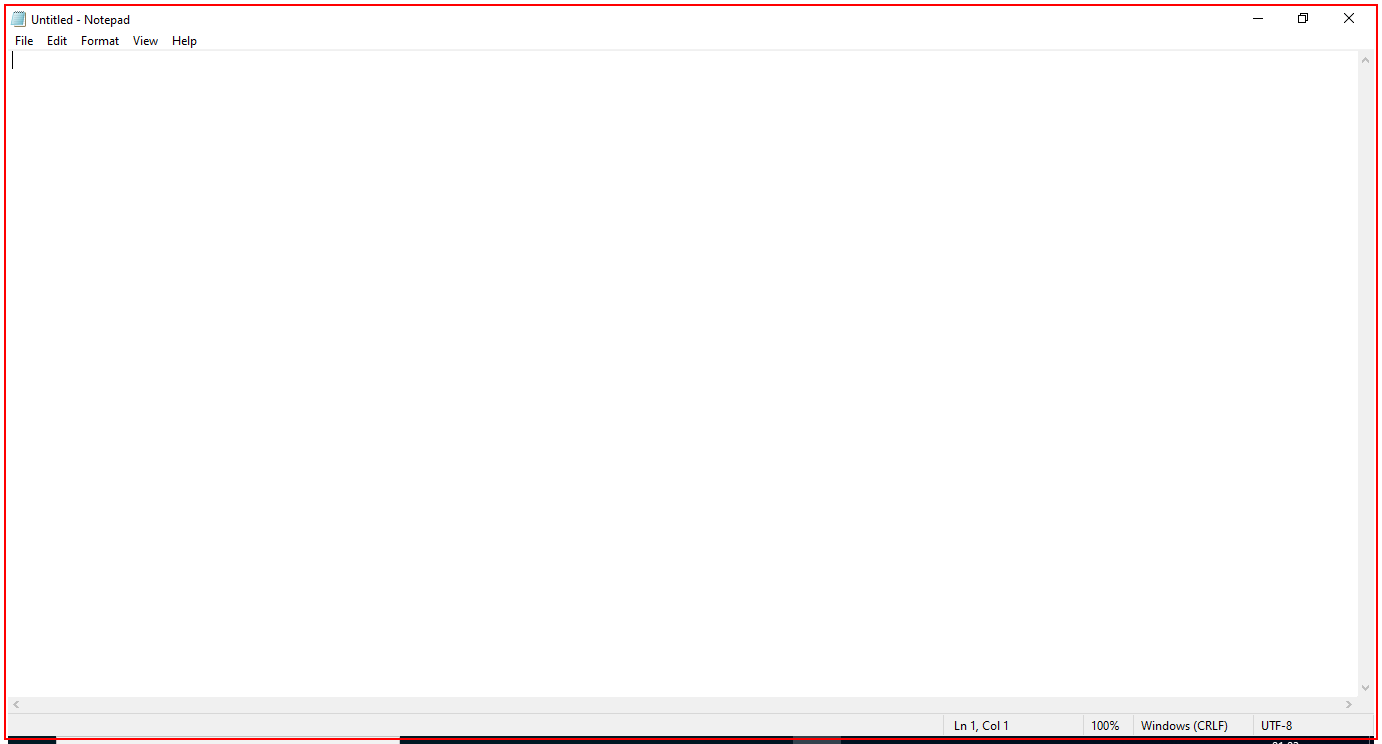
Workflow: Notepad_Recording

Step 1: Open 'notepad.exe Untitled' on the element in window 'Untitled - Notepad' (notepad.exe)

Step 2: type "Welcome to UI path!" into the editable text 'Text Editor' (no picture)

Step 3: click on the menu item 'File' (no picture)

Step 4: click on 'menu item  Save Ctrl+S' (no picture)

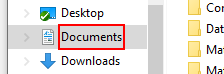
Step 5: click on the outline item 'Documents' in window 'Namespace Tree Control'

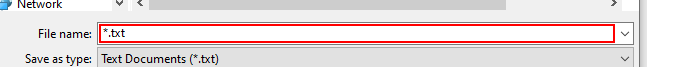
Step 6: type "Notepad"

Step 7: click in window 'Save' (no picture)

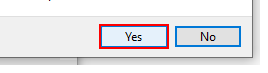
Step 8: click on the button 'Yes' in window 'Yes'